Photos from the image-classification dataset "imagenes" in the GitHub repository jdramirez/UCO_ML_AI. Its 3 classes are: descuento, personas, product.

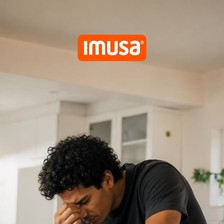
Label: personas

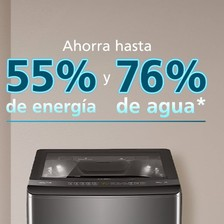
Label: product

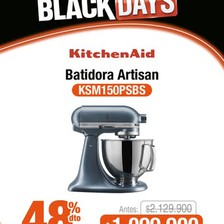
Label: descuento

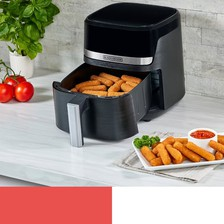
Label: product

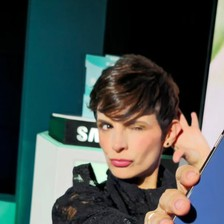
Label: personas

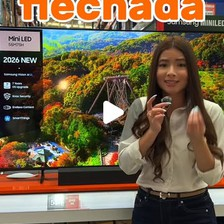
Label: personas
